Dataset: cnn_images (GitHub, wizzfi1/PythonTest). Classes: blue mug, green mug, red mug.

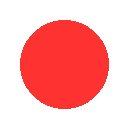
Label: red mug

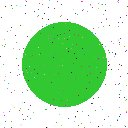
Label: green mug

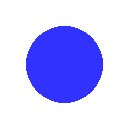
Label: blue mug

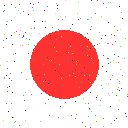
Label: red mug

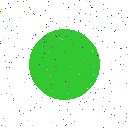
Label: green mug

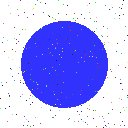
Label: blue mug
